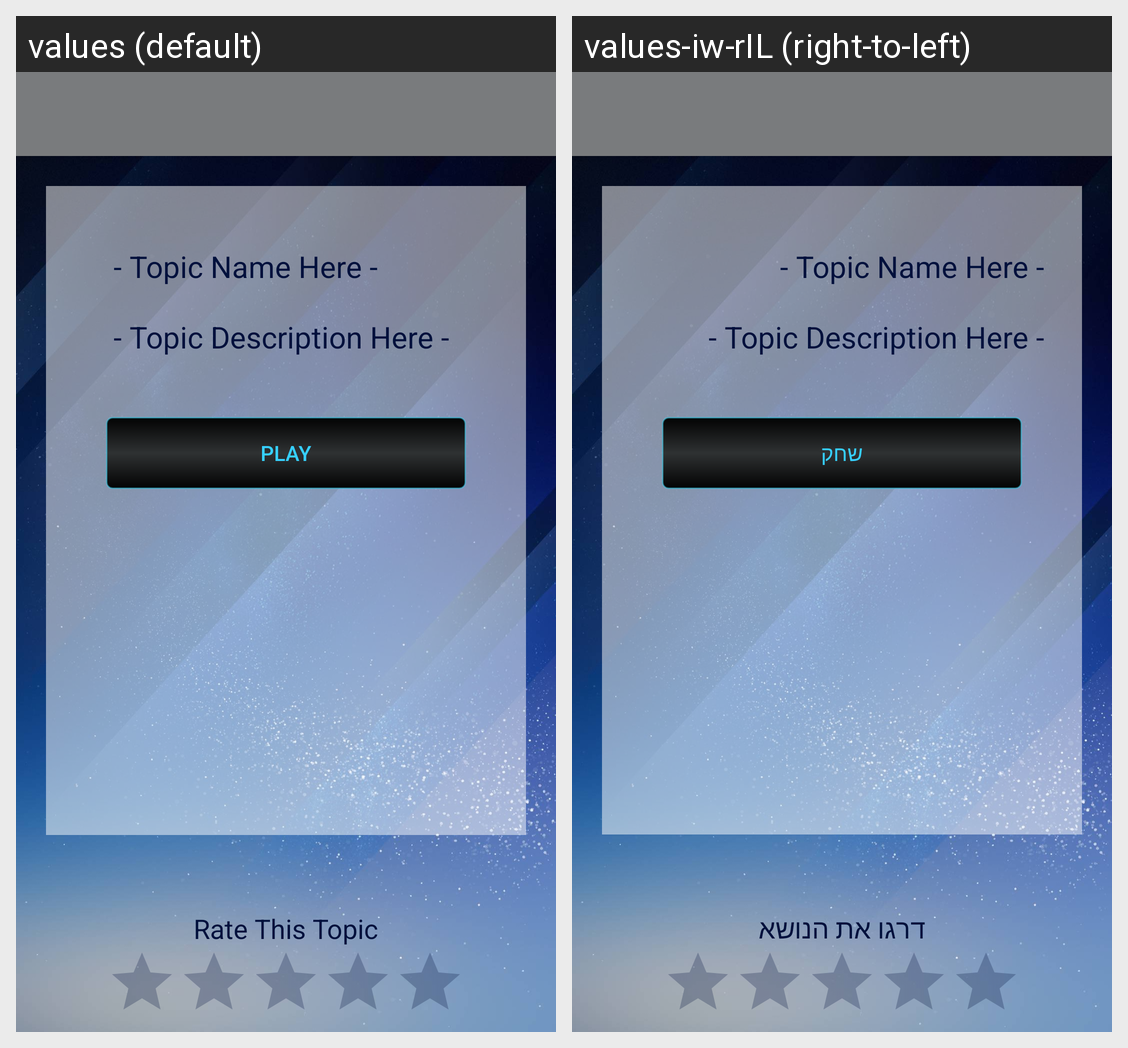

This grid shows one Android layout under two languages. Give, for every string resource on the screen, its name, the default text and each shown locale's text.
Android screen res/layout/app_bar_topic_start.xml rendered under 2 locales, left to right: values (default), values-iw-rIL (right-to-left). Device: Nexus 5 (rendered at 1080×1920; each locale shown at half size, 540×960, under a caption strip naming it); theme DarkyTheme.
Strings drawn on this screen, with the default value and each locale's value (text and hints the layout hard-codes, and strings that could not be matched under every locale, appear in the picture but are not listed):

rate_topic
  values: Rate This Topic
  values-iw-rIL: דרגו את הנושא

play
  values: Play
  values-iw-rIL: שחק
